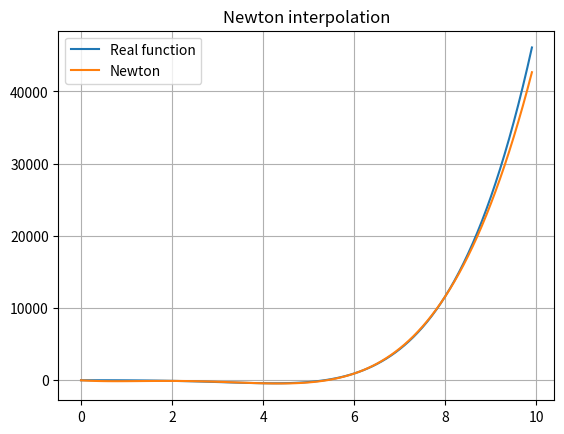

Write Python code to recreate this figure.
import numpy as np
from typing import Callable

FloatFunc = Callable[[float], float]


def divided_difference(x: np.ndarray, f: FloatFunc) -> float:
    if type(x) is not np.ndarray:
        return f(x)
    elif len(x) == 1:
        return f(x)
    elif len(x) == 2:
        return (f(x[1]) - f(x[0])) / (x[1] - x[0])
    else:
        return (divided_difference(x[1:], f) - divided_difference(x[:-1], f)) / (
            x[-1] - x[0]
        )


def divided_difference_y(x: np.ndarray, y: np.ndarray) -> float:
    if type(x) is not np.ndarray:
        return y
    elif len(x) == 1:
        return y
    elif len(x) == 2:
        return (y[1] - y[0]) / (x[1] - x[0])
    else:
        return (
            divided_difference_y(x[1:], y[1:]) - divided_difference_y(x[:-1], y[:-1])
        ) / (x[-1] - x[0])


def newton_interpolation(x: np.ndarray, x0: np.ndarray, y0: np.ndarray) -> np.ndarray:
    N = np.ones_like(x) * divided_difference_y(x0[0], y0[0])
    for j in range(1, len(x0) + 1):
        a = divided_difference_y(x0[:j], y0[:j])
        n = np.ones_like(x)

        for i in range(j - 1):
            n = n * (x - x0[i])

        N += a * n
    return N


if __name__ == "__main__":
    import matplotlib.pyplot as plt

    def func(x):
        return x ** 5 - 5 * x ** 4 - 10 * x ** 2 + x - 10

    x0 = np.arange(0, 10, 2)
    y0 = func(x0)

    x = np.arange(0, 10, 0.1)

    y = newton_interpolation(x, x0, y0)

    plt.plot(x, func(x))
    plt.plot(x, y)
    plt.legend(["Real function", "Newton"])
    plt.title("Newton interpolation")
    plt.grid()
    plt.show()
